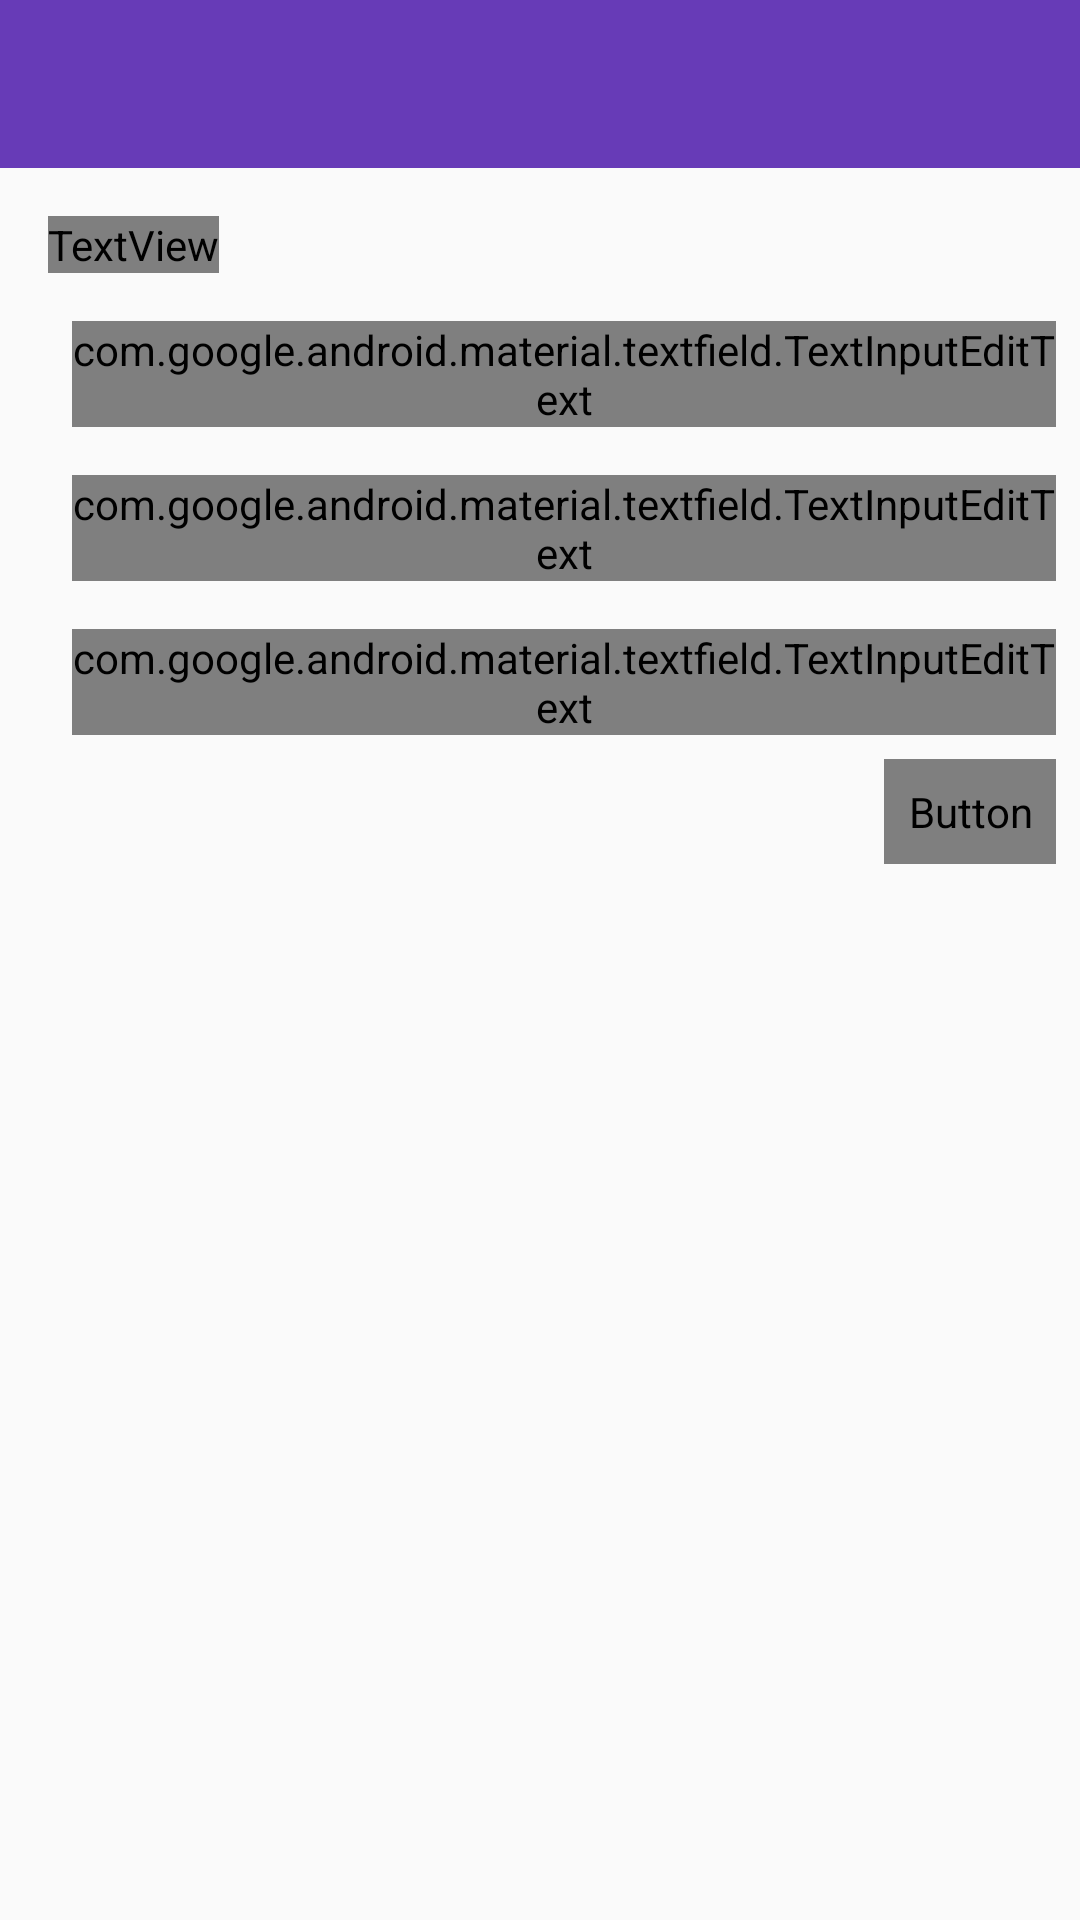

The Android layout XML behind this screen, and the referenced resources:
<!-- AndroidManifest.xml: application theme AppTheme -->
<!-- res/layout/activity_register.xml -->
<?xml version="1.0" encoding="utf-8"?>
<RelativeLayout xmlns:android="http://schemas.android.com/apk/res/android"
    xmlns:app="http://schemas.android.com/apk/res-auto"
    xmlns:tools="http://schemas.android.com/tools"
    android:layout_width="match_parent"
    android:layout_height="match_parent"
    tools:context="com.job.tuchat.userManagement.RegisterActivity">

    <include layout="@layout/app_bar" android:id="@+id/register_appbar"/>

    <TextView
        android:id="@+id/textView4"
        android:layout_width="wrap_content"
        android:layout_height="wrap_content"
        android:layout_alignParentStart="true"
        android:layout_below="@+id/register_appbar"
        android:layout_marginStart="16dp"
        android:layout_marginTop="16dp"
        android:fontFamily="@font/roboto_mono_medium"
        android:text="@string/create_a_new_account"
        android:textColor="@android:color/black"
        android:textSize="20sp" />

    <android.support.design.widget.TextInputLayout
        android:id="@+id/register_input_displayname"
        android:layout_width="match_parent"
        android:layout_height="wrap_content"
        android:layout_alignStart="@+id/textView4"
        android:layout_below="@+id/textView4"
        android:layout_marginTop="8dp">

        <android.support.design.widget.TextInputEditText
            android:layout_width="match_parent"
            android:layout_height="wrap_content"
            android:layout_marginEnd="8dp"
            android:layout_marginStart="8dp"
            android:layout_marginTop="8dp"
            android:fontFamily="@font/roboto_mono_medium"
            android:hint="@string/display_name" />
    </android.support.design.widget.TextInputLayout>

    <android.support.design.widget.TextInputLayout
        android:id="@+id/register_input_email"
        android:layout_width="match_parent"
        android:layout_height="wrap_content"
        android:layout_alignStart="@+id/register_input_displayname"
        android:layout_below="@+id/register_input_displayname"
        android:layout_marginTop="8dp">

        <android.support.design.widget.TextInputEditText
            android:layout_width="match_parent"
            android:layout_height="wrap_content"
            android:layout_marginEnd="8dp"
            android:layout_marginStart="8dp"
            android:layout_marginTop="8dp"
            android:fontFamily="@font/roboto_mono_medium"
            android:hint="Email" />
    </android.support.design.widget.TextInputLayout>

    <android.support.design.widget.TextInputLayout
        android:layout_width="match_parent"
        android:layout_height="wrap_content"
        android:layout_alignStart="@+id/register_input_email"
        android:layout_below="@id/register_input_email"
        android:layout_marginTop="8dp"
        android:id="@+id/register_input_password">

        <android.support.design.widget.TextInputEditText
            android:layout_width="match_parent"
            android:layout_height="wrap_content"
            android:layout_marginEnd="8dp"
            android:layout_marginStart="8dp"
            android:layout_marginTop="8dp"
            android:fontFamily="@font/roboto_mono_medium"
            android:hint="@string/password" />
    </android.support.design.widget.TextInputLayout>

    <Button
        android:id="@+id/register_button"
        android:layout_width="wrap_content"
        android:layout_height="wrap_content"
        android:layout_alignParentEnd="true"
        android:layout_below="@+id/register_input_password"
        android:layout_marginEnd="8dp"
        android:layout_marginTop="8dp"
        android:background="@drawable/border_button_bg"
        android:fontFamily="@font/roboto_mono_medium"
        android:padding="8dp"
        android:text="@string/create_account"
        android:textColor="@android:color/white" />

</RelativeLayout>
<!-- res/layout/app_bar.xml (included above) -->
<?xml version="1.0" encoding="utf-8"?>
<android.support.v7.widget.Toolbar xmlns:android="http://schemas.android.com/apk/res/android"
    xmlns:app="http://schemas.android.com/apk/res-auto"
    android:layout_width="match_parent"
    android:layout_height="wrap_content"
    android:background="@color/colorPrimary"
    android:theme="@style/Base.ThemeOverlay.AppCompat.Dark">

</android.support.v7.widget.Toolbar>
<!-- resources referenced by this layout -->
<resources>
  <color name="colorPrimary">#673bb7</color>
  <string name="create_a_new_account">Create a New Account</string>
  <string name="create_account">Create account</string>
  <string name="display_name">Display Name</string>
  <string name="password">Password</string>
  <style name="AppTheme" parent="Theme.AppCompat.Light.NoActionBar">
          
          <item name="colorPrimary">@color/colorPrimary</item>
          <item name="colorPrimaryDark">@color/colorPrimaryDark</item>
          <item name="colorAccent">@color/colorAccent</item>
      </style>
  <color name="colorPrimaryDark">#512da7</color>
  <color name="colorAccent">#ff5521</color>
</resources>
